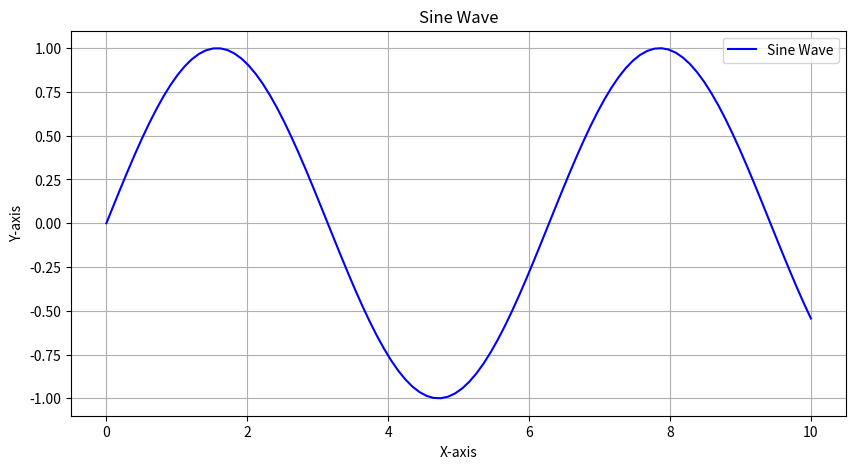

This chart was generated by the following Python code:
import matplotlib.pyplot as plt
import numpy as np

# Create some data
x = np.linspace(0, 10, 100)  # 100 points from 0 to 10
y = np.sin(x)                 # y is the sine of x

# Create the plot
plt.figure(figsize=(10, 5))   # Set the figure size
plt.plot(x, y, label='Sine Wave', color='blue')  # Plot y vs. x

# Adding titles and labels
plt.title('Sine Wave')
plt.xlabel('X-axis')
plt.ylabel('Y-axis')

# Adding a grid
plt.grid(True)

# Show legend
plt.legend()

# Show the plot
plt.show()
